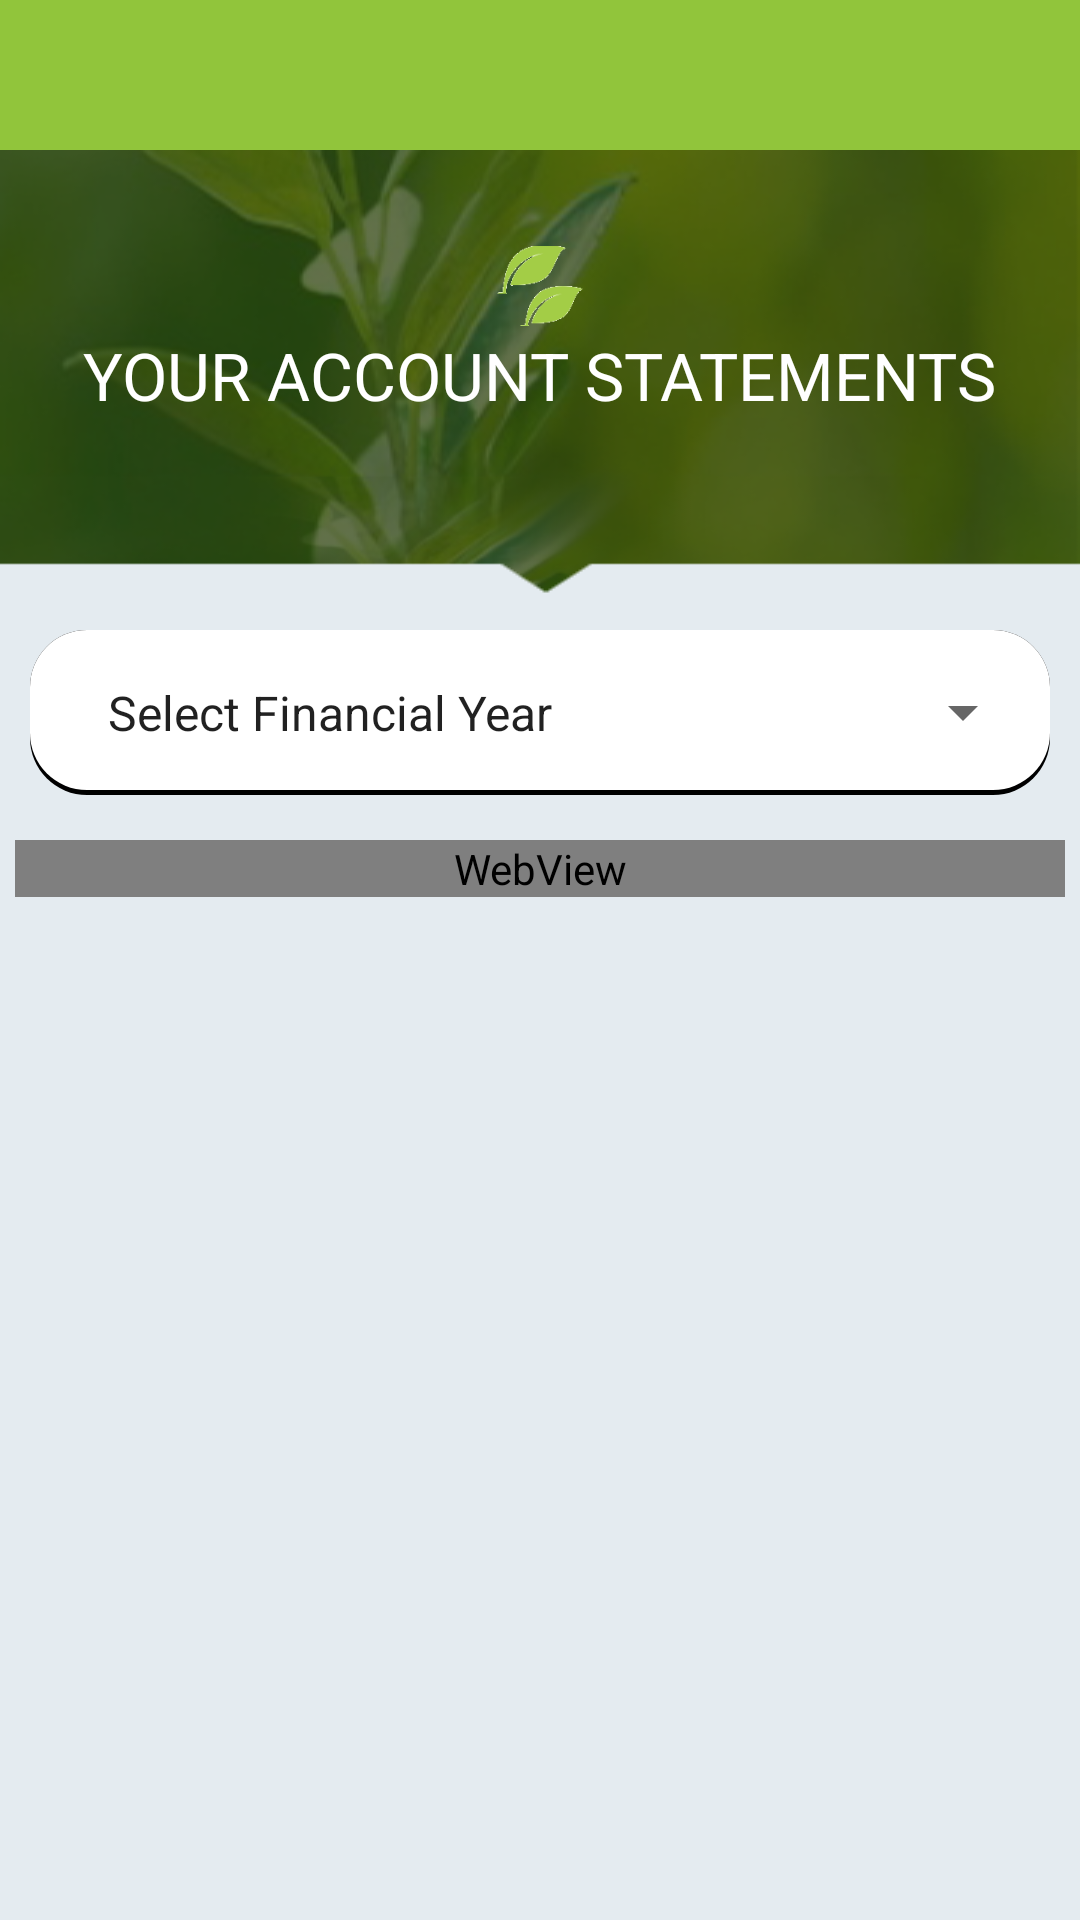

The Android layout XML behind this screen, and the referenced resources:
<!-- AndroidManifest.xml: application theme AppTheme.NoActionBar -->
<!-- res/layout/activity_account_statement_page.xml -->
<?xml version="1.0" encoding="utf-8"?>
<LinearLayout
    xmlns:android="http://schemas.android.com/apk/res/android" android:layout_width="match_parent"
    android:layout_height="match_parent"
    android:background="@color/grey_bg_color"
    android:orientation="vertical">

    <include layout="@layout/toolback_with_back"/>

    <ScrollView
        android:layout_width="match_parent"
        android:layout_height="match_parent"
        android:fitsSystemWindows="true">

        <LinearLayout
            android:layout_width="match_parent"
            android:layout_height="match_parent"
            android:background="@color/grey_bg_color"

            android:orientation="vertical">



            <RelativeLayout
                android:id="@+id/rel_product_img"
                android:layout_width="match_parent"
                android:layout_height="150sp"
                android:background="@drawable/shop_bg"
                android:orientation="horizontal">



                <ImageView
                    android:id="@+id/product_image"
                    android:layout_width="30sp"
                    android:layout_height="30sp"
                    android:layout_above="@+id/shop_label"
                    android:src="@drawable/page_nameleaf"
                    android:layout_centerHorizontal="true"/>

                <TextView
                    android:id="@+id/shop_label"
                    android:layout_width="wrap_content"
                    android:layout_height="wrap_content"
                    android:layout_centerHorizontal="true"
                    android:layout_centerInParent="true"
                    android:layout_centerVertical="true"
                    android:layout_marginBottom="10dp"
                    android:textAllCaps="true"
                    android:text="YOUR ACCOUNT STATEMENTS"
                    android:textColor="@color/white"
                    android:layout_above="@+id/tv_user_id_text"
                    android:textSize="22sp" />


            </RelativeLayout>


            <RelativeLayout
                android:layout_width="match_parent"
                android:layout_height="55dp"
               android:layout_margin="10sp"
                android:background="@drawable/btn_color_white">

                <Spinner
                    style="@style/Widget.AppCompat.DropDownItem.Spinner"
                    android:layout_width="match_parent"
                    android:layout_height="70dp"
                    android:id="@+id/Spn_AccountStatementList"
                    android:entries="@array/spin_item_list_of_ledgers"
                    android:padding="5dp"
                    android:layout_alignParentTop="true"
                    android:layout_alignParentStart="true" />
            </RelativeLayout>


            <WebView
                android:id="@+id/WV_AccountLedger"
                android:layout_width="match_parent"
                android:layout_height="fill_parent"
                android:layout_margin="5dp"/>


        </LinearLayout>
    </ScrollView>



</LinearLayout>
<!-- res/layout/toolback_with_back.xml (included above) -->
<?xml version="1.0" encoding="utf-8"?>
<LinearLayout android:layout_width="match_parent"
    android:layout_height="50sp"
    xmlns:app="http://schemas.android.com/apk/res-auto"
    android:background="@color/primary_green"
    android:orientation="horizontal"
    xmlns:android="http://schemas.android.com/apk/res/android">


    <ImageView
        android:id="@+id/back_btn"
        android:layout_width="30dp"
        android:layout_height="30dp"
        android:src="@drawable/ic_arrow_back"
        app:tint="@color/white"
        android:layout_marginStart="10sp"
        android:layout_gravity="center"
        />

    <TextView
        android:id="@+id/til_text"
        android:layout_width="match_parent"
        android:layout_height="wrap_content"
        android:textSize="16sp"
        android:textColor="@color/white"
        android:layout_gravity="center"
        android:textStyle="bold"
        android:layout_marginStart="10sp"
        android:gravity="center|start"/>




</LinearLayout>
<!-- resources referenced by this layout -->
<resources>
  <string-array name="spin_item_list_of_ledgers">
          <item>Select Financial Year</item>
          <item>FY 2016-2017</item>
          <item>FY 2017-2018</item>
          <item>FY 2018-2019</item>
      </string-array>
  <color name="grey_bg_color">#E4EBF0</color>
  <color name="primary_green">#91C53B</color>
  <color name="white">#ffffff</color>
  <!-- drawable btn_color_white (drawable) -->
  <?xml version="1.0" encoding="utf-8"?>
  <selector xmlns:android="http://schemas.android.com/apk/res/android">
      <item android:state_pressed="false">
          <layer-list>
              
              <item>
                  <shape>
                      <solid android:color="@color/black"/>
                      
                      <corners android:radius="19dp"/>
                  </shape>
              </item>
              
              <item
                  android:bottom="5px"
                  >
                  <shape>
                      <padding android:bottom="5dp"/>
                      <gradient
                          android:startColor="@color/white"
                          android:endColor="@color/white"
                          android:angle="270" />
                      <corners
                          android:radius="19dp"/>
                      <padding
                          android:left="10dp"
                          android:top="10dp"
                          android:right="5dp"
                          android:bottom="10dp"/>
                  </shape>
              </item>
          </layer-list>
      </item>
  
  
  </selector>
  <!-- drawable page_nameleaf: png bitmap (drawable, 3935 bytes) -->
  <!-- drawable shop_bg: png bitmap (drawable, 65043 bytes) -->
  <style name="AppTheme.NoActionBar">
  
          <item name="windowActionBar">true</item>
          <item name="windowNoTitle">true</item>
  
      </style>
  <color name="black">#000000</color>
</resources>
